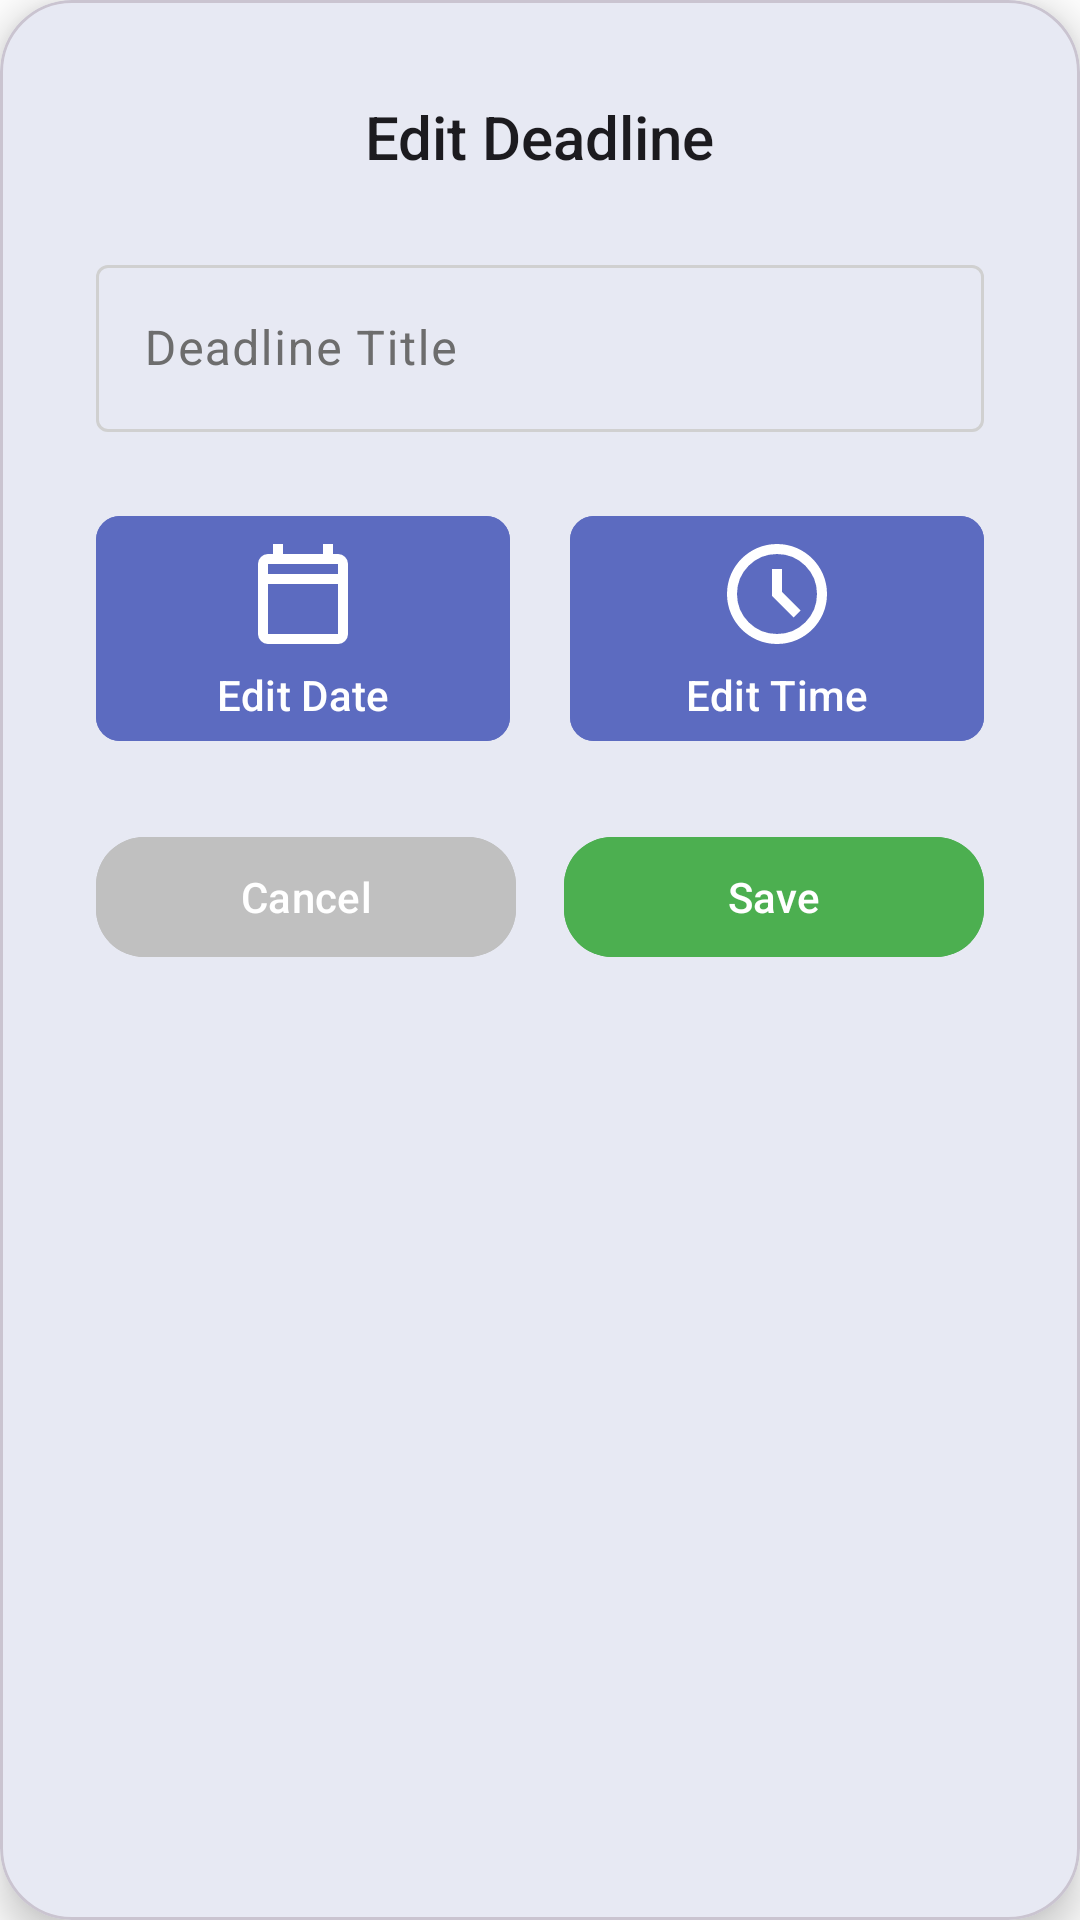

Reconstruct the res/layout file that produces this screen, plus the resources it refers to.
<!-- AndroidManifest.xml: application theme Theme.FinalTick -->
<!-- res/layout/dialog_edit_deadline.xml -->
<?xml version="1.0" encoding="utf-8"?>
<com.google.android.material.card.MaterialCardView xmlns:android="http://schemas.android.com/apk/res/android"
    xmlns:app="http://schemas.android.com/apk/res-auto"
    android:layout_width="match_parent"
    android:layout_height="wrap_content"
    android:layout_margin="24dp"
    app:cardCornerRadius="24dp"
    app:cardElevation="8dp"
    app:cardBackgroundColor="?attr/colorSurface">

    <LinearLayout
        android:orientation="vertical"
        android:layout_width="match_parent"
        android:layout_height="wrap_content"
        android:padding="32dp"
        android:gravity="center_horizontal">

        
        <TextView
            android:id="@+id/tvDialogTitle"
            android:layout_width="wrap_content"
            android:layout_height="wrap_content"
            android:text="Edit Deadline"
            android:textColor="?attr/colorOnSurface"
            android:textSize="20sp"
            android:fontFamily="sans-serif-medium"
            android:layout_marginBottom="24dp" />

        <com.google.android.material.textfield.TextInputLayout
            android:layout_width="match_parent"
            android:layout_height="wrap_content"
            android:hint="Deadline Title"
            android:layout_marginBottom="24dp">

            <com.google.android.material.textfield.TextInputEditText
                android:id="@+id/etEditTitle"
                android:layout_width="match_parent"
                android:layout_height="wrap_content"
                android:textColor="?attr/colorOnSurface" />
        </com.google.android.material.textfield.TextInputLayout>

        <LinearLayout
            android:layout_width="match_parent"
            android:layout_height="wrap_content"
            android:orientation="horizontal"
            android:gravity="center"
            android:weightSum="2"
            android:layout_marginBottom="16dp">

            <com.google.android.material.button.MaterialButton
                android:id="@+id/btnPickDate"
                android:layout_width="0dp"
                android:layout_height="wrap_content"
                android:layout_weight="1"
                android:text="Edit Date"
                android:backgroundTint="@color/colorPrimary"
                android:textColor="@color/onPrimary"
                shapeAppearanceOverlay="@style/Widget.Material3.Button"
                app:shapeAppearanceOverlay="@style/LessRoundedButtonShape"
                app:icon="@drawable/calendar_today"
                app:iconSize="40dp"
                app:iconGravity="top"
                app:iconPadding="4dp"
                app:iconTint="@color/onPrimary"
                android:layout_marginEnd="10dp" />

            <com.google.android.material.button.MaterialButton
                android:id="@+id/btnPickTime"
                android:layout_width="0dp"
                android:layout_height="wrap_content"
                android:layout_weight="1"
                android:text="Edit Time"
                android:backgroundTint="@color/colorPrimary"
                android:textColor="@color/onPrimary"
                shapeAppearanceOverlay="@style/Widget.Material3.Button"
                app:shapeAppearanceOverlay="@style/LessRoundedButtonShape"
                app:icon="@drawable/clock"
                app:iconSize="40dp"
                app:iconGravity="top"
                app:iconPadding="4dp"
                app:iconTint="@color/onPrimary"
                android:layout_marginStart="10dp" />
        </LinearLayout>

        <LinearLayout
            android:layout_width="match_parent"
            android:layout_height="wrap_content"
            android:orientation="horizontal"
            android:gravity="center"
            android:layout_marginTop="8dp">

            <com.google.android.material.button.MaterialButton
                android:id="@+id/btnCancel"
                android:layout_width="0dp"
                android:layout_height="wrap_content"
                android:layout_weight="1"
                android:text="Cancel"
                android:backgroundTint="@color/gray"
                android:strokeColor="?attr/colorPrimary"
                android:strokeWidth="3"
                app:cornerRadius="16dp"
                android:layout_marginEnd="8dp" />

            <com.google.android.material.button.MaterialButton
                android:id="@+id/btnSave"
                android:layout_width="0dp"
                android:layout_height="wrap_content"
                android:layout_weight="1"
                android:text="Save"
                android:backgroundTint="@color/colorSuccess"
                android:textColor="@color/onPrimary"
                app:cornerRadius="16dp"
                android:layout_marginStart="8dp" />

        </LinearLayout>

    </LinearLayout>

</com.google.android.material.card.MaterialCardView>
<!-- resources referenced by this layout -->
<resources>
  <color name="colorPrimary">#5C6BC0</color>
  <color name="colorSuccess">#4CAF50</color>
  <color name="gray">#C0C0C0</color>
  <color name="onPrimary">#FFFFFF</color>
  <!-- drawable calendar_today (drawable) -->
  <vector xmlns:android="http://schemas.android.com/apk/res/android"
      android:width="24dp"
      android:height="24dp"
      android:viewportWidth="960"
      android:viewportHeight="960">
      <path
          android:pathData="M200,880q-33,0 -56.5,-23.5T120,800v-560q0,-33 23.5,-56.5T200,160h40v-80h80v80h320v-80h80v80h40q33,0 56.5,23.5T840,240v560q0,33 -23.5,56.5T760,880L200,880ZM200,800h560v-400L200,400v400ZM200,320h560v-80L200,240v80ZM200,320v-80,80Z"
          android:fillColor="#e3e3e3" />
  </vector>
  <!-- drawable clock (drawable) -->
  <vector xmlns:android="http://schemas.android.com/apk/res/android"
      android:width="24dp"
      android:height="24dp"
      android:viewportWidth="960"
      android:viewportHeight="960">
      <path
          android:pathData="m612,668 l56,-56 -148,-148v-184h-80v216l172,172ZM480,880q-83,0 -156,-31.5T197,763q-54,-54 -85.5,-127T80,480q0,-83 31.5,-156T197,197q54,-54 127,-85.5T480,80q83,0 156,31.5T763,197q54,54 85.5,127T880,480q0,83 -31.5,156T763,763q-54,54 -127,85.5T480,880ZM480,480ZM480,800q133,0 226.5,-93.5T800,480q0,-133 -93.5,-226.5T480,160q-133,0 -226.5,93.5T160,480q0,133 93.5,226.5T480,800Z"
          android:fillColor="#e3e3e3" />
  </vector>
  <style name="LessRoundedButtonShape">
          <item name="cornerSize">8dp</item>
      </style>
  <style name="Theme.FinalTick" parent="Theme.Material3.DayNight.NoActionBar">
  
          
          <item name="android:windowBackground">@color/colorBackground</item>
          <item name="android:colorBackground">@color/colorBackground</item>
  
          
          <item name="colorPrimary">@color/colorPrimary</item>
          <item name="colorPrimaryVariant">@color/colorPrimaryVariant</item>
          <item name="colorOnPrimary">@color/onPrimary</item>
  
          
          <item name="colorSecondary">@color/colorSecondary</item>
          <item name="colorSecondaryVariant">@color/colorSecondaryVariant</item>
          <item name="colorOnSecondary">@color/onSecondary</item>
  
          
          <item name="colorSurface">@color/colorSurface</item>
          <item name="colorOnSurface">@color/onSurface</item>
          <item name="colorSurfaceVariant">@color/colorSurfaceVariant</item>
          <item name="colorOnSurfaceVariant">@color/onSurfaceVariant</item>
  
          
          <item name="colorError">@color/colorError</item>
          <item name="colorOnError">@color/onError</item>
  
          
          <item name="colorOnBackground">@color/onBackground</item>
          <item name="colorOutline">@color/colorOutline</item>
  
          
          <item name="colorTertiary">@color/colorTertiary</item>
          <item name="colorOnTertiary">@color/onTertiary</item>
  
      </style>
  <color name="colorBackground">#FFFFFF</color>
  <color name="colorPrimaryVariant">#3949AB</color>
  <color name="colorSecondary">#26C6DA</color>
  <color name="colorSecondaryVariant">#00ACC1</color>
  <color name="onSecondary">#000000</color>
  <color name="colorSurface">#FAFAFA</color>
  <color name="onSurface">#1C1B1F</color>
  <color name="colorSurfaceVariant">#E0E0E0</color>
  <color name="onSurfaceVariant">#6D6D6D</color>
  <color name="colorError">#D32F2F</color>
  <color name="onError">#FFFFFF</color>
  <color name="onBackground">#1C1B1F</color>
  <color name="colorOutline">#D0D0D0</color>
  <color name="colorTertiary">#FF8A65</color>
  <color name="onTertiary">#000000</color>
</resources>
